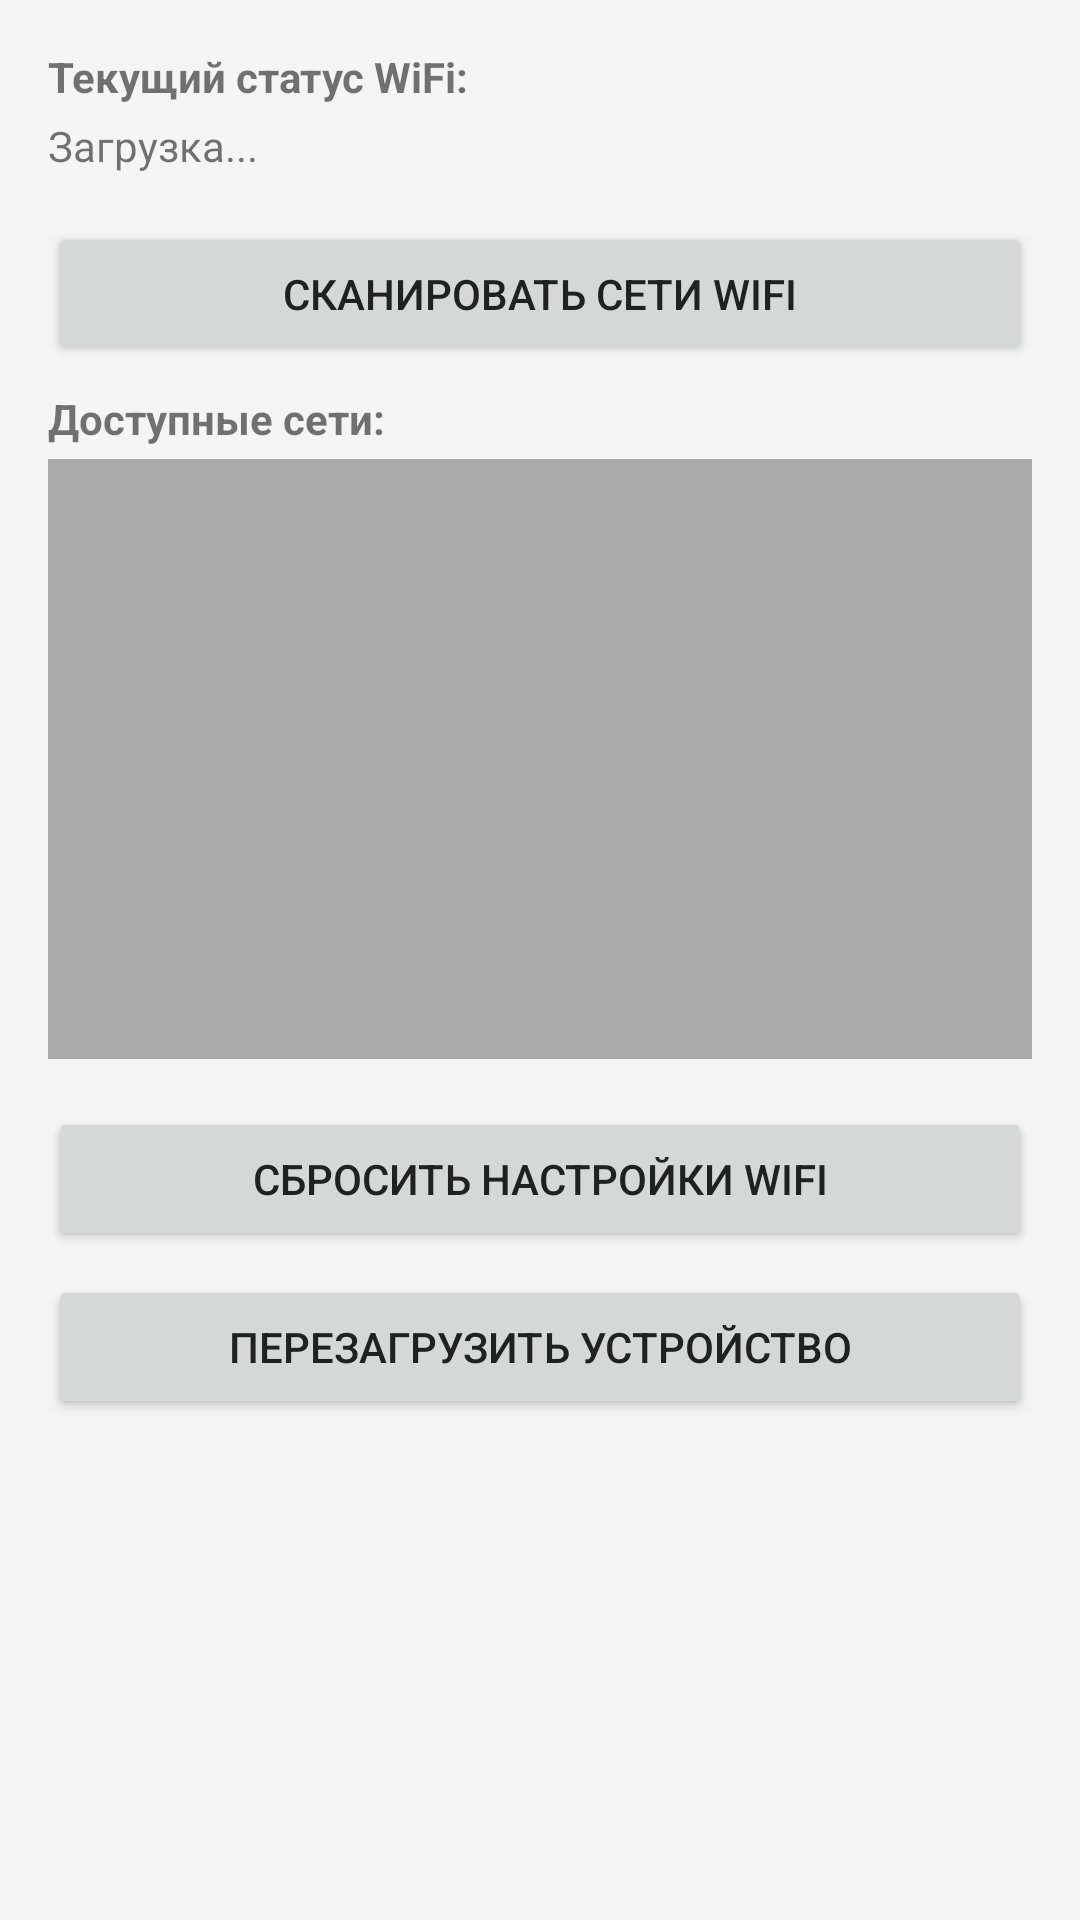

This screen was rendered from an Android layout file. Write that file and the resources it references.
<!-- AndroidManifest.xml: application theme Theme.WebastoHeater -->
<!-- res/layout/dialog_wifi_settings.xml -->
<?xml version="1.0" encoding="utf-8"?>
<LinearLayout xmlns:android="http://schemas.android.com/apk/res/android"
    android:layout_width="match_parent"
    android:layout_height="wrap_content"
    android:orientation="vertical"
    android:padding="16dp">

    <TextView
        android:id="@+id/tv_wifi_status_label"
        android:layout_width="wrap_content"
        android:layout_height="wrap_content"
        android:text="Текущий статус WiFi:"
        android:textStyle="bold"
        android:layout_marginBottom="4dp"/>

    <TextView
        android:id="@+id/tv_wifi_status"
        android:layout_width="match_parent"
        android:layout_height="wrap_content"
        android:text="Загрузка..."
        android:layout_marginBottom="16dp"/>

    <Button
        android:id="@+id/btn_scan_wifi"
        android:layout_width="match_parent"
        android:layout_height="wrap_content"
        android:text="Сканировать сети WiFi"
        android:layout_marginBottom="8dp"/>

    <TextView
        android:id="@+id/tv_available_networks_label"
        android:layout_width="wrap_content"
        android:layout_height="wrap_content"
        android:text="Доступные сети:"
        android:textStyle="bold"
        android:layout_marginBottom="4dp"/>

    <ListView
        android:id="@+id/lv_wifi_networks"
        android:layout_width="match_parent"
        android:layout_height="200dp"
        android:background="@android:color/darker_gray"
        android:layout_marginBottom="16dp"/>

    <Button
        android:id="@+id/btn_reset_wifi"
        android:layout_width="match_parent"
        android:layout_height="wrap_content"
        android:text="Сбросить настройки WiFi"
        android:layout_marginBottom="8dp"/>

    <Button
        android:id="@+id/btn_reboot_esp"
        android:layout_width="match_parent"
        android:layout_height="wrap_content"
        android:text="Перезагрузить устройство"/>

</LinearLayout>
<!-- resources referenced by this layout -->
<resources>
  <style name="Theme.WebastoHeater" parent="Theme.MaterialComponents.DayNight.NoActionBar">
          
          <item name="colorPrimary">@color/primary</item>
          <item name="colorPrimaryVariant">@color/primary_dark</item>
          <item name="colorOnPrimary">@android:color/white</item>
  
          
          <item name="colorSecondary">@color/secondary</item>
          <item name="colorSecondaryVariant">@color/secondary_dark</item>
          <item name="colorOnSecondary">@android:color/black</item>
  
          
          <item name="android:colorBackground">@color/background</item>
          <item name="backgroundColor">@color/background</item>
  
          
          <item name="colorSurface">@color/surface</item>
          <item name="colorOnSurface">@color/on_surface</item>
  
          
          <item name="android:textColorPrimary">@color/text_primary</item>
          <item name="android:textColorSecondary">@color/text_secondary</item>
  
          
          <item name="android:statusBarColor">?attr/colorPrimaryVariant</item>
          <item name="android:windowLightStatusBar">false</item>
  
          
      </style>
  <color name="primary">#2196F3</color>
  <color name="primary_dark">#1976D2</color>
  <color name="secondary">#FF9800</color>
  <color name="secondary_dark">#F57C00</color>
  <color name="background">#F5F5F5</color>
  <color name="surface">#FFFFFF</color>
  <color name="on_surface">#212121</color>
  <color name="text_primary">#212121</color>
  <color name="text_secondary">#757575</color>
</resources>
